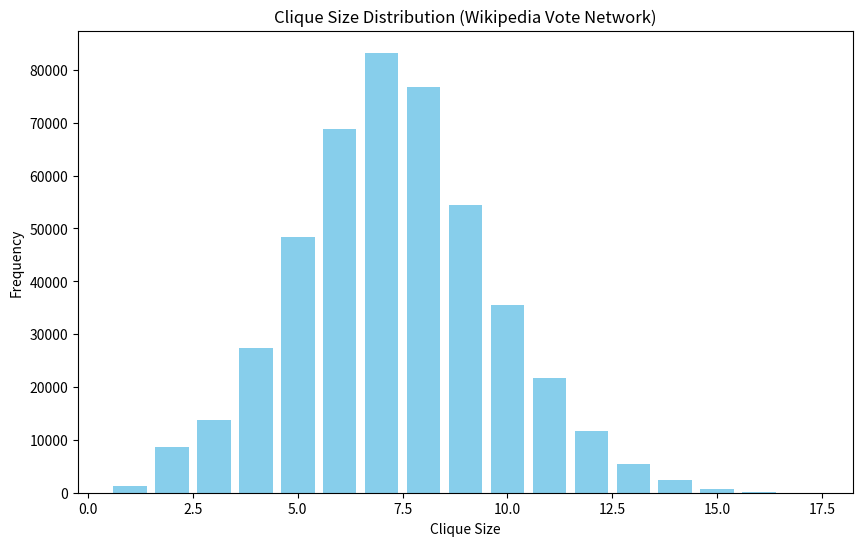

Recreate this plot in Python.
import matplotlib.pyplot as plt

# Data for clique size distribution
clique_sizes = [1, 2, 3, 4, 5, 6, 7, 8, 9, 10, 11, 12, 13, 14, 15, 16, 17]
frequencies = [1184, 8649, 13711, 27290, 48403, 68854, 83242, 76722, 54456, 35470, 21736, 11640, 5449, 2329, 740, 208, 23]

# Create the plot
plt.figure(figsize=(10, 6))
plt.bar(clique_sizes, frequencies, color='skyblue')

# Add titles and labels
plt.title('Clique Size Distribution (Wikipedia Vote Network)')
plt.xlabel('Clique Size')
plt.ylabel('Frequency')

# Save the plot as an image file
plt.savefig('wiki-graph.png')

# Show the plot
plt.show()